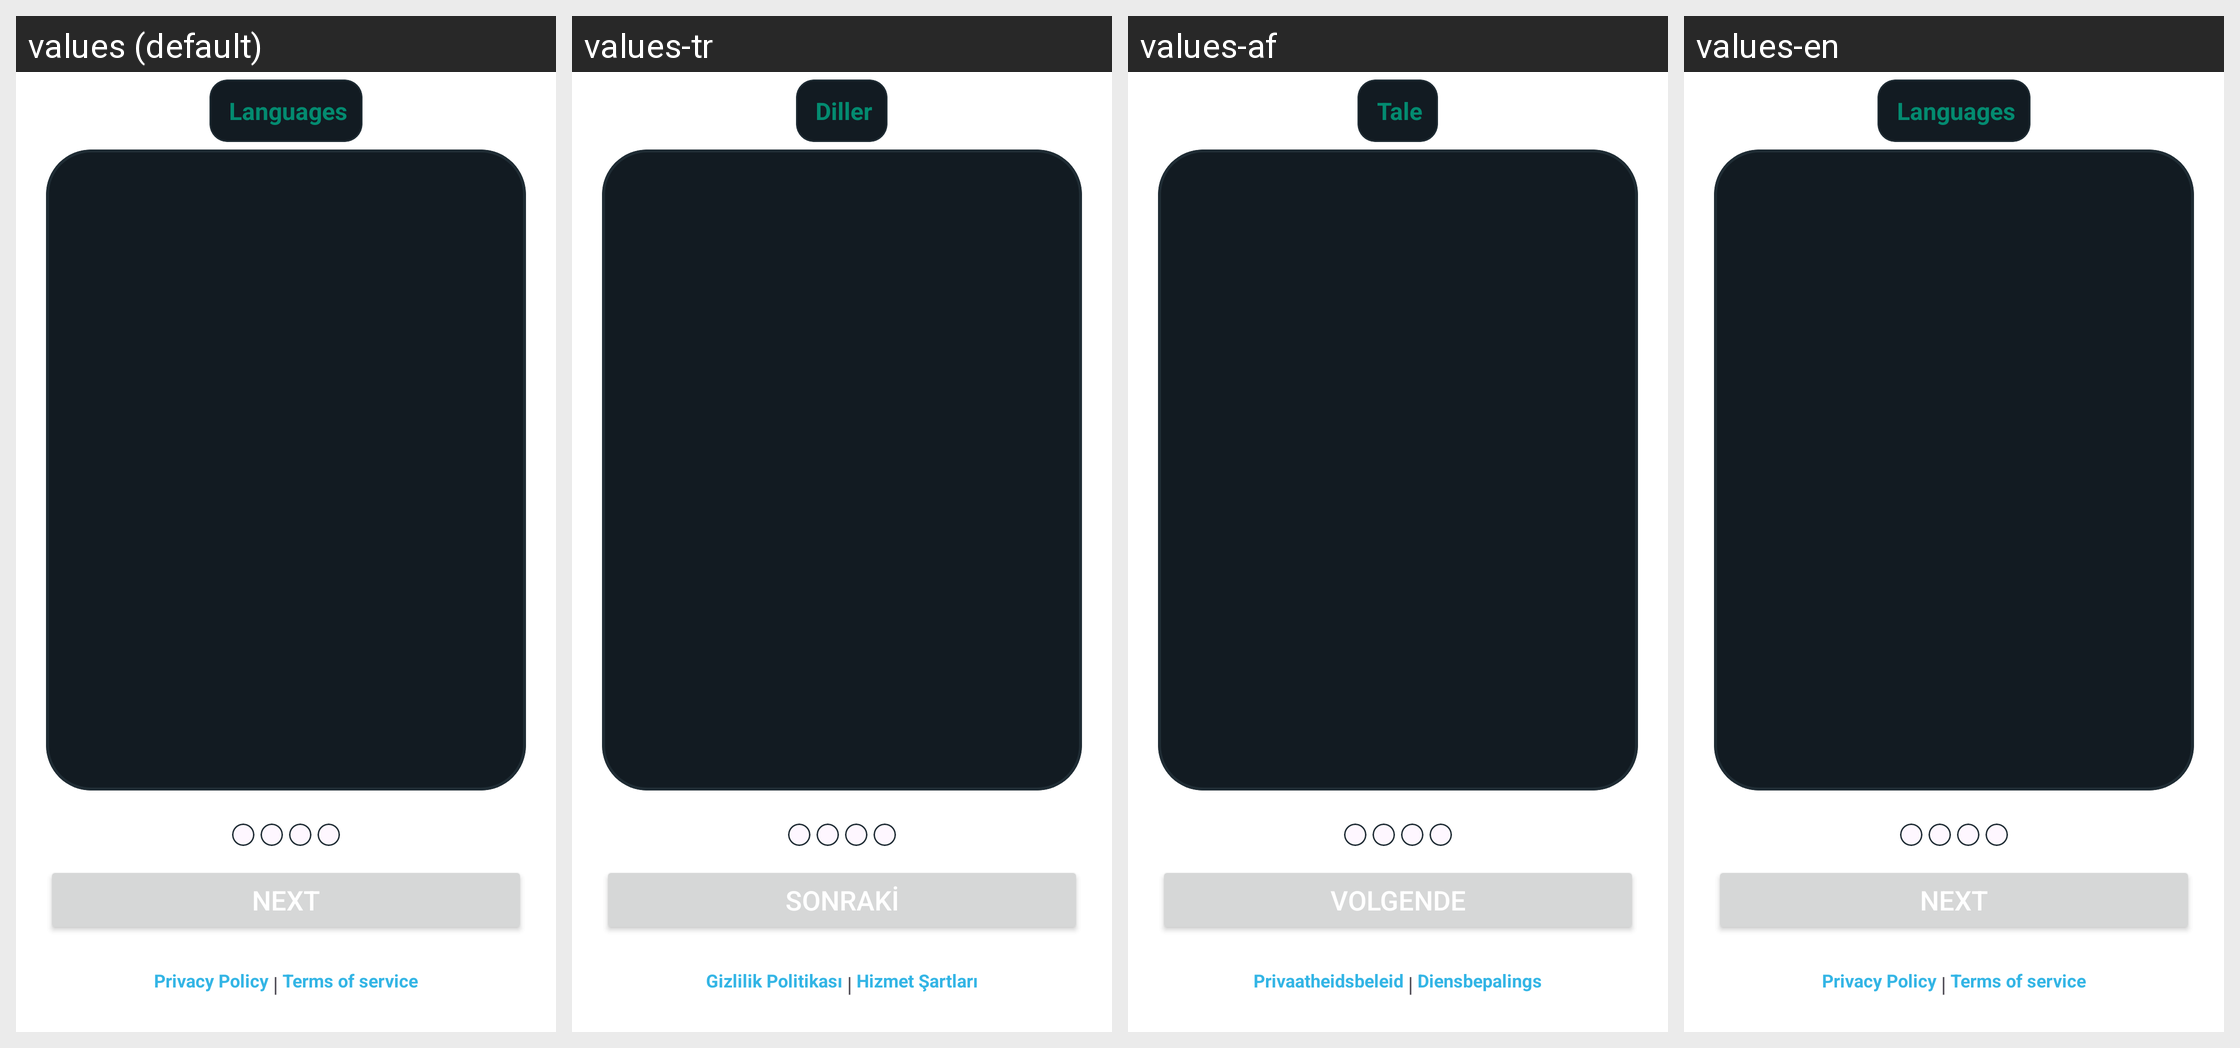

For this localized Android screen grid, give each drawn string resource with its value in every locale shown.
Android screen res/layout/activity_get_infomation.xml rendered under 4 locales, left to right: values (default), values-tr, values-af, values-en. Device: Nexus 5 (rendered at 1080×1920; each locale shown at half size, 540×960, under a caption strip naming it); theme Theme.InterDate.
Other locales in the repository, not shown: values-cs, values-de, values-es, values-it, values-ja, values-ko, values-pl, values-pt, values-ru.
Strings drawn on this screen, with the default value and each locale's value (text and hints the layout hard-codes, and strings that could not be matched under every locale, appear in the picture but are not listed):

languages
  values: Languages
  values-tr: Diller
  values-af: Tale
  values-en: Languages

next
  values: Next
  values-tr: Sonraki
  values-af: Volgende
  values-en: Next

privacy_policy
  values: Privacy Policy
  values-tr: Gizlilik Politikası
  values-af: Privaatheidsbeleid
  values-en: Privacy Policy

terms_of_service
  values: Terms of service
  values-tr: Hizmet Şartları
  values-af: Diensbepalings
  values-en: Terms of service
